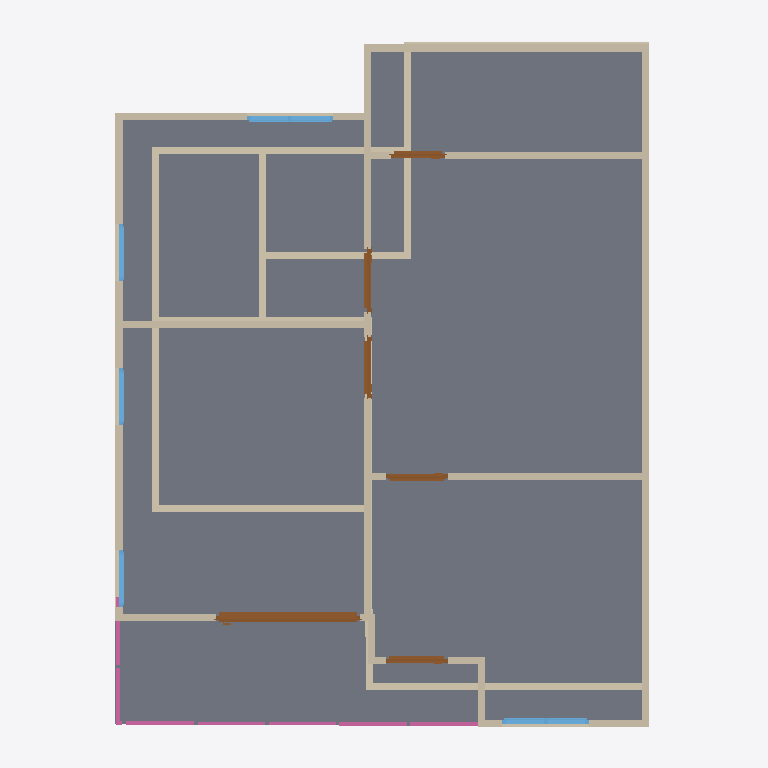
Plan cut of the same IFC building model at storey '2F' (level 3.00 m, cut at 4.40 m), seen from above with north up, elements coloured by IFC class: 26 walls (beige), 6 doors (brown), 5 windows (light blue), 4 railings (pink), 2 slabs (grey). Cut surfaces are drawn darker.
Extent 10.0 m × 10.0 m × 7.1 m (x, y, z). Storeys (3): GF at 0.00 m; 2F at 3.00 m; 3F at 6.00 m. Elements (64): 27 IfcWall, 10 IfcDoor, 9 IfcWindow, 8 IfcRailing, 7 IfcSlab, 1 IfcCovering, 1 IfcRoof, 1 IfcStairFlight.

HEADER;
FILE_DESCRIPTION(('ViewDefinition[DesignTransferView]'),'2;1');
FILE_NAME('s04-discussion.ifc','2026-10-05T17:01:50+08:00',(''),(''),'IfcOpenShell 0.8.5-post1','Bonsai 0.8.5-post1','Nobody');
FILE_SCHEMA(('IFC4'));
ENDSEC;
DATA;
#1=IFCPROJECT('0C13P1mIvFcAphuhMfPfVS',$,'My Project',$,$,$,$,(#10,#22),#5);
#27=IFCSITE('0iXovhi$9AbwOyRsWtgqI8',$,'My Site',$,$,#50,$,$,$,$,$,$,$,$);
#33=IFCBUILDING('0MkIp17NTDf9cz_k0ZY8nl',$,'My Building',$,$,#56,$,$,$,$,$,$);
#39=IFCBUILDINGSTOREY('1QFeD7$wLDIvyitEmJadTr',$,'2F',$,$,#4293,$,$,$,$);
#63=IFCBUILDINGSTOREY('0E6fcvj3P3ueI7eWu79Zp7',$,'GF',$,$,#79,$,$,$,$);
#8951=IFCBUILDINGSTOREY('0CxtN4RiTBqeg7uyBN3o8K',$,'3F',$,$,#8972,$,$,$,$);
#4376=IFCSLAB('3Gax932IP0zw4VHwmwm1lK',$,'Slab',$,$,#4384,#4391,$,$);
#9846=IFCSLAB('1F6MDXPYj9MQnEzbv_rvw4',$,'Slab',$,$,#9853,#9860,$,$);
#4552=IFCWALL('0nPIkwGpTE39zUZ4yPHEZa',$,'Wall',$,$,#5332,#4558,$,$);
#4652=IFCWALL('1NZ9UsqibCHhi2Fn7oY$nF',$,'Wall',$,$,#5003,#4658,$,$);
#5333=IFCWALL('0KVrde039F8OcK6YkIj1_1',$,'Wall',$,$,#5375,#5339,$,$);
#217=IFCWALL('1BUltAc2HEBhiXz0gbX1Fy',$,'Wall',$,$,#532,#223,$,$);
#4577=IFCWALL('3ef1TAHhT8FfB4ES7O0Tq8',$,'Wall',$,$,#4912,#4583,$,$);
#90=IFCWALL('1sWNJ0s3v3ARcjujZCBt9N',$,'Wall',$,$,#628,#98,$,$);
#5430=IFCWALL('0gVgAIcaT9gu8dkFXD3hup',$,'Wall',$,$,#5491,#5436,$,$);
#192=IFCWALL('36Odab5Ef5_uKT22ZDi7Gt',$,'Wall',$,$,#203,#198,$,$);
#5532=IFCWALL('1r2VSlCPX7Wh_8aAKFL5n8',$,'Wall',$,$,#5593,#5538,$,$);
#5634=IFCWALL('1PCziKtpTAcv2st8scE29I',$,'Wall',$,$,#5695,#5640,$,$);
#242=IFCWALL('1BUBQMhF96QQ$TetyN69vC',$,'Wall',$,$,#564,#248,$,$);
#6764=IFCDOOR('0WzP37Nlv2nQLk6Uk5LxbY',$,'Door',$,$,#7003,#6773,$,2.0,2.0334575176239014,$,.SLIDING_TO_RIGHT.,$);
#4627=IFCWALL('1Ymnfj2YXF0fJf4FuSDx2H',$,'Wall',$,$,#4638,#4633,$,$);
#772=IFCWALL('1Fpx5C4WDA_hTVOHCkJNBg',$,'Wall',$,$,#814,#778,$,$);
#867=IFCWALL('02y9_aPzv0RfaTWanVEAqy',$,'Wall',$,$,#1304,#873,$,$);
#667=IFCWALL('3B4UETr95CtBgpP$qewVYt',$,'Wall',$,$,#678,#673,$,$);
#4513=IFCWALL('0jU8IK4FvD3wYnWrwinnef',$,'Wall',$,$,#5235,#4520,$,$);
#4677=IFCWALL('3_eezcdn151A8yjNutrXoF',$,'Wall',$,$,#5035,#4683,$,$);
#167=IFCWALL('0zrdIZG9LFHQu5T7EYGtuq',$,'Wall',$,$,#473,#173,$,$);
#842=IFCWALL('14l52iTh94HhynqqDJDsJU',$,'Wall',$,$,#1259,#848,$,$);
#9402=IFCRAILING('3xbtWrbpT649LV4KiKti0v',$,'Railing',$,$,#9428,#9411,$,$);
#7723=IFCWINDOW('2n_ZSGTmTC$RNTakO7oWPV',$,'Window',$,$,#7965,#7732,$,0.8999999761581421,1.2154366970062256,$,.DOUBLE_PANEL_VERTICAL.,$);
#8866=IFCWINDOW('1mCAz_cdDEZf_YV3NRUv38',$,'Window',$,$,#8950,#8875,$,0.8999999761581421,1.2154366970062256,$,$,$);
#142=IFCWALL('2Yym9YG1j4lfbxu$SMUGxg',$,'Wall',$,$,#441,#148,$,$);
#4602=IFCWALL('0BXPfXmZf2RwpovEPu70xs',$,'Wall',$,$,#4944,#4608,$,$);
#4752=IFCWALL('0YvcKkkfL1px4fwSS0oJqD',$,'Wall',$,$,#4763,#4758,$,$);
#7112=IFCDOOR('3nkOVdWDn0su__Mxj9UCgO',$,'Door',$,$,#7295,#7121,$,2.0,0.8836711645126343,$,.SINGLE_SWING_LEFT.,$);
#6478=IFCDOOR('3ZAiJDTXf1uwgmIwNDtbiA',$,'Door',$,$,#6661,#6487,$,2.0,0.852885365486145,$,.SINGLE_SWING_RIGHT.,$);
#6166=IFCDOOR('3fxKphf4f0qBPdI9_yu9e$',$,'Door',$,$,#6364,#6175,$,2.0,0.8700384497642517,$,.SINGLE_SWING_RIGHT.,$);
#9701=IFCRAILING('1T6yAaMmvDRRMOuh4N4MfT',$,'Railing',$,'FRAMELESS_PANEL',#9820,#9710,$,.USERDEFINED.);
#5844=IFCDOOR('2OwTGzBIT6XeB$VQdYqCcx',$,'Door',$,$,#6369,#5853,$,2.0,0.8719859719276428,$,.SINGLE_SWING_LEFT.,$);
#9492=IFCRAILING('1l1vG4rkf05vWq3y8Xr4sm',$,'Railing',$,$,#9517,#9505,$,$);
#7404=IFCDOOR('1911XN4Qn9Wem7v8Dljefz',$,'Door',$,$,#7587,#7413,$,2.0,0.7653869390487671,$,.SINGLE_SWING_LEFT.,$);
#267=IFCWALL('0dQKApxOv2lOja1$KJwNkO',$,'Wall',$,$,#596,#273,$,$);
#4727=IFCWALL('0d7_qyy0b1f9nO7yW8vkBO',$,'Wall',$,$,#5099,#4733,$,$);
#4702=IFCWALL('1Utw_Drsj6Bxk8xtsW4tEs',$,'Wall',$,$,#5067,#4708,$,$);
#9592=IFCRAILING('1iEXNQAwr368Wdiv15Y1Ng',$,'Railing',$,'FRAMELESS_PANEL',#9613,#9601,$,.USERDEFINED.);
#8557=IFCWINDOW('2EG4TlYcv878qV7uxesFNJ',$,'Window',$,$,#8730,#8566,$,0.8999999761581421,0.8101162910461426,$,.SINGLE_PANEL.,$);
#8047=IFCWINDOW('3PwH$xOAv7lgN9ycJqJ9DZ',$,'Window',$,$,#8220,#8056,$,0.8999999761581421,0.7975742816925049,$,.SINGLE_PANEL.,$);
#8302=IFCWINDOW('2TQHHdfiLC5AdT1hz3CdnN',$,'Window',$,$,#8475,#8311,$,0.8999999761581421,0.8003785610198975,$,.SINGLE_PANEL.,$);
#642=IFCWALL('3kM5wpgI19u83mC7JHO4ve',$,'Wall',$,$,#653,#648,$,$);
ENDSEC;
